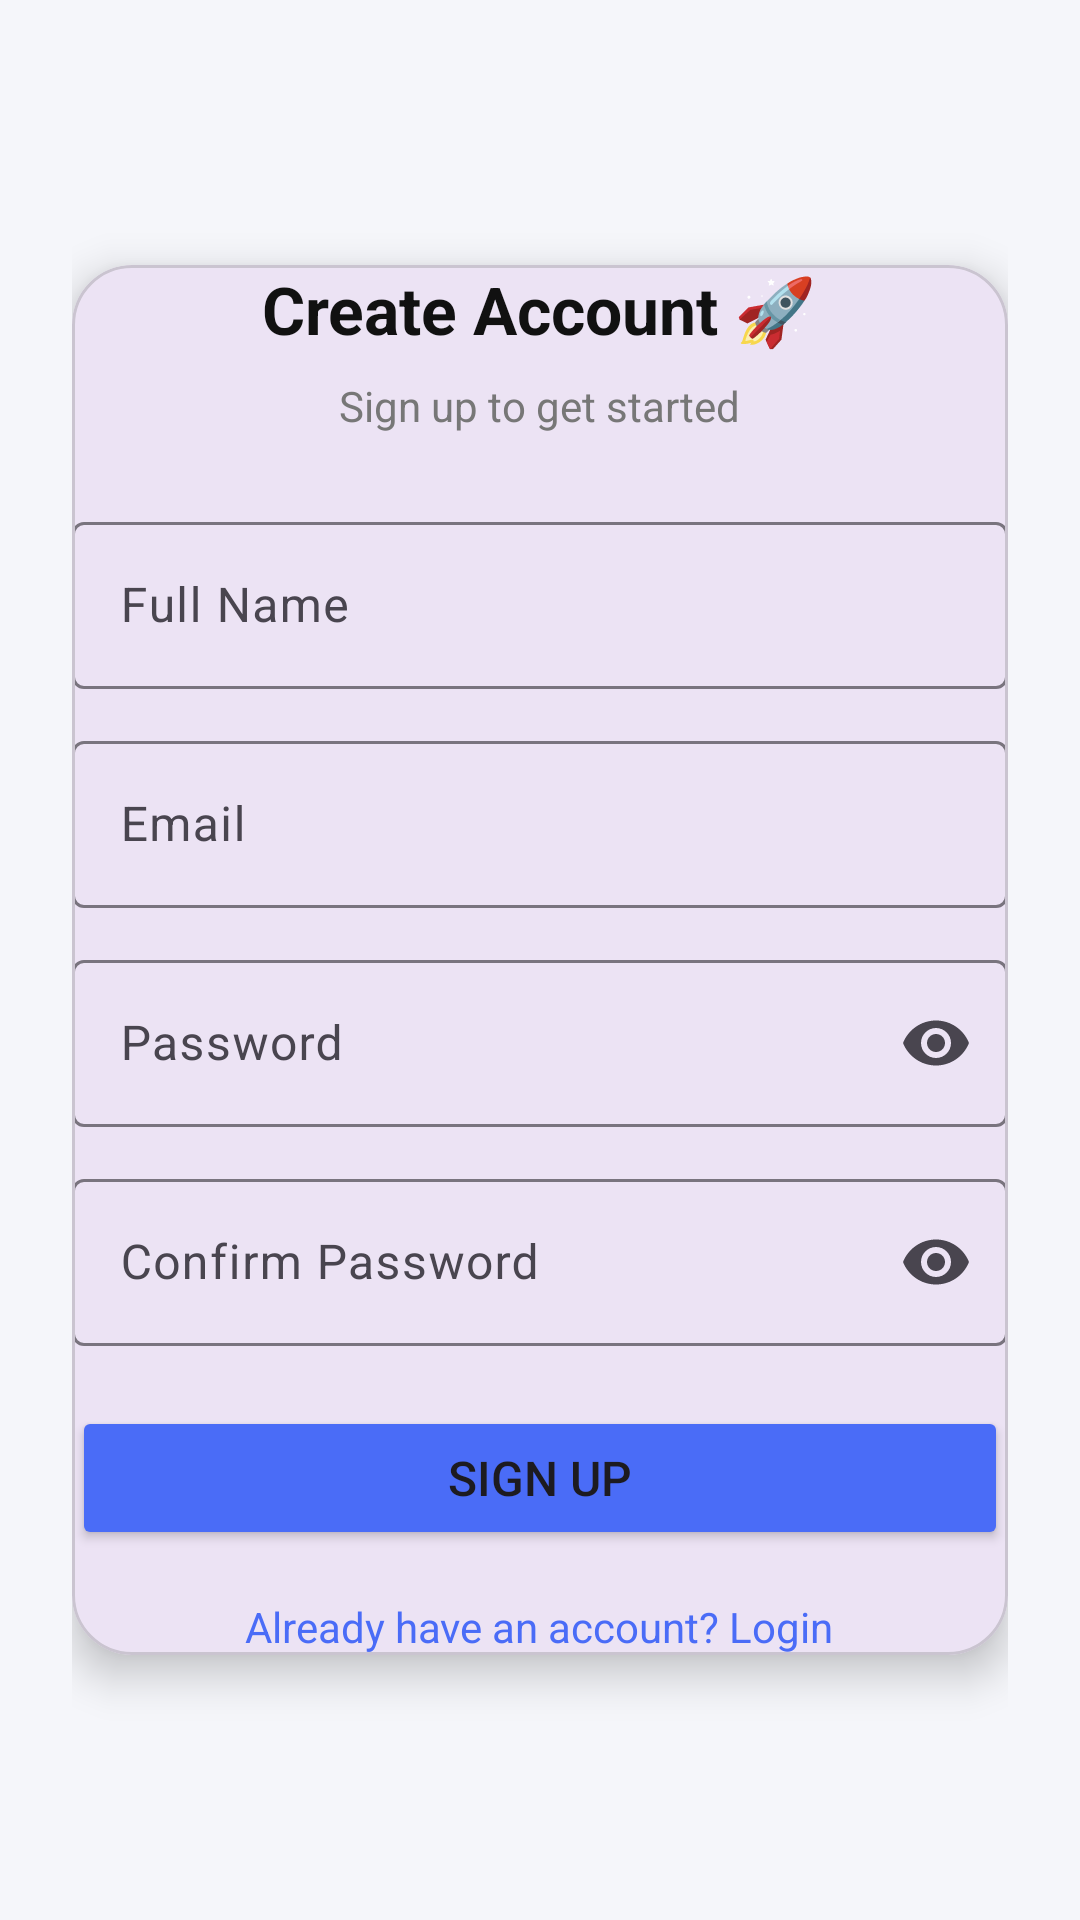

The Android layout XML behind this screen, and the referenced resources:
<!-- AndroidManifest.xml: application theme Theme.OnlineMeet -->
<!-- res/layout/activity_signup.xml -->
<?xml version="1.0" encoding="utf-8"?>
<LinearLayout xmlns:android="http://schemas.android.com/apk/res/android"
    xmlns:app="http://schemas.android.com/apk/res-auto"
    android:layout_width="match_parent"
    android:layout_height="match_parent"
    android:orientation="vertical"
    android:gravity="center"
    android:background="#F5F6FA"
    android:padding="24dp">

    <com.google.android.material.card.MaterialCardView
        android:layout_width="match_parent"
        android:layout_height="wrap_content"
        app:cardCornerRadius="20dp"
        app:cardElevation="8dp"
        android:padding="20dp">

        <LinearLayout
            android:layout_width="match_parent"
            android:layout_height="wrap_content"
            android:orientation="vertical">

            <TextView
                android:text="Create Account 🚀"
                android:textSize="22sp"
                android:textStyle="bold"
                android:textColor="#111"
                android:layout_gravity="center"
                android:paddingBottom="8dp"
                android:layout_height="wrap_content"
                android:layout_width="wrap_content"/>

            <TextView
                android:text="Sign up to get started"
                android:textSize="14sp"
                android:layout_height="wrap_content"
                android:layout_width="wrap_content"
                android:textColor="#777"
                android:layout_gravity="center"
                android:paddingBottom="24dp"/>

            <com.google.android.material.textfield.TextInputLayout
                android:hint="Full Name"
                android:layout_width="match_parent"
                android:layout_height="wrap_content">

                <com.google.android.material.textfield.TextInputEditText
                    android:id="@+id/etName"
                    android:layout_width="match_parent"
                    android:layout_height="wrap_content"
                    android:inputType="textPersonName"/>
            </com.google.android.material.textfield.TextInputLayout>

            <com.google.android.material.textfield.TextInputLayout
                android:hint="Email"
                android:layout_width="match_parent"
                android:layout_height="wrap_content"
                android:layout_marginTop="12dp">

                <com.google.android.material.textfield.TextInputEditText
                    android:id="@+id/etEmail"
                    android:layout_width="match_parent"
                    android:layout_height="wrap_content"
                    android:inputType="textEmailAddress"/>
            </com.google.android.material.textfield.TextInputLayout>

            <com.google.android.material.textfield.TextInputLayout
                android:hint="Password"
                android:layout_marginTop="12dp"
                android:layout_width="match_parent"
                android:layout_height="wrap_content"
                app:endIconMode="password_toggle">

                <com.google.android.material.textfield.TextInputEditText
                    android:id="@+id/etPassword"
                    android:layout_width="match_parent"
                    android:layout_height="wrap_content"
                    android:inputType="textPassword"/>
            </com.google.android.material.textfield.TextInputLayout>

            <com.google.android.material.textfield.TextInputLayout
                android:hint="Confirm Password"
                android:layout_marginTop="12dp"
                android:layout_width="match_parent"
                android:layout_height="wrap_content"
                app:endIconMode="password_toggle">

                <com.google.android.material.textfield.TextInputEditText
                    android:id="@+id/etConfirmPassword"
                    android:layout_width="match_parent"
                    android:layout_height="wrap_content"
                    android:inputType="textPassword"/>
            </com.google.android.material.textfield.TextInputLayout>

            <Button
                android:id="@+id/btnSignup"
                android:text="SIGN UP"
                android:textAllCaps="false"
                android:textSize="16sp"
                android:layout_width="match_parent"
                android:layout_height="48dp"
                android:layout_marginTop="20dp"
                android:backgroundTint="#4A6CF7"/>

            <TextView
                android:id="@+id/tvLogin"
                android:layout_width="wrap_content"
                android:layout_height="wrap_content"
                android:text="Already have an account? Login"
                android:textColor="#4A6CF7"
                android:textSize="14sp"
                android:layout_gravity="center"
                android:layout_marginTop="16dp"/>

        </LinearLayout>

    </com.google.android.material.card.MaterialCardView>

</LinearLayout>
<!-- resources referenced by this layout -->
<resources>
  <style name="Theme.OnlineMeet" parent="Base.Theme.OnlineMeet" />
  <style name="Base.Theme.OnlineMeet" parent="Theme.Material3.DayNight.NoActionBar">
          
          
      </style>
</resources>
